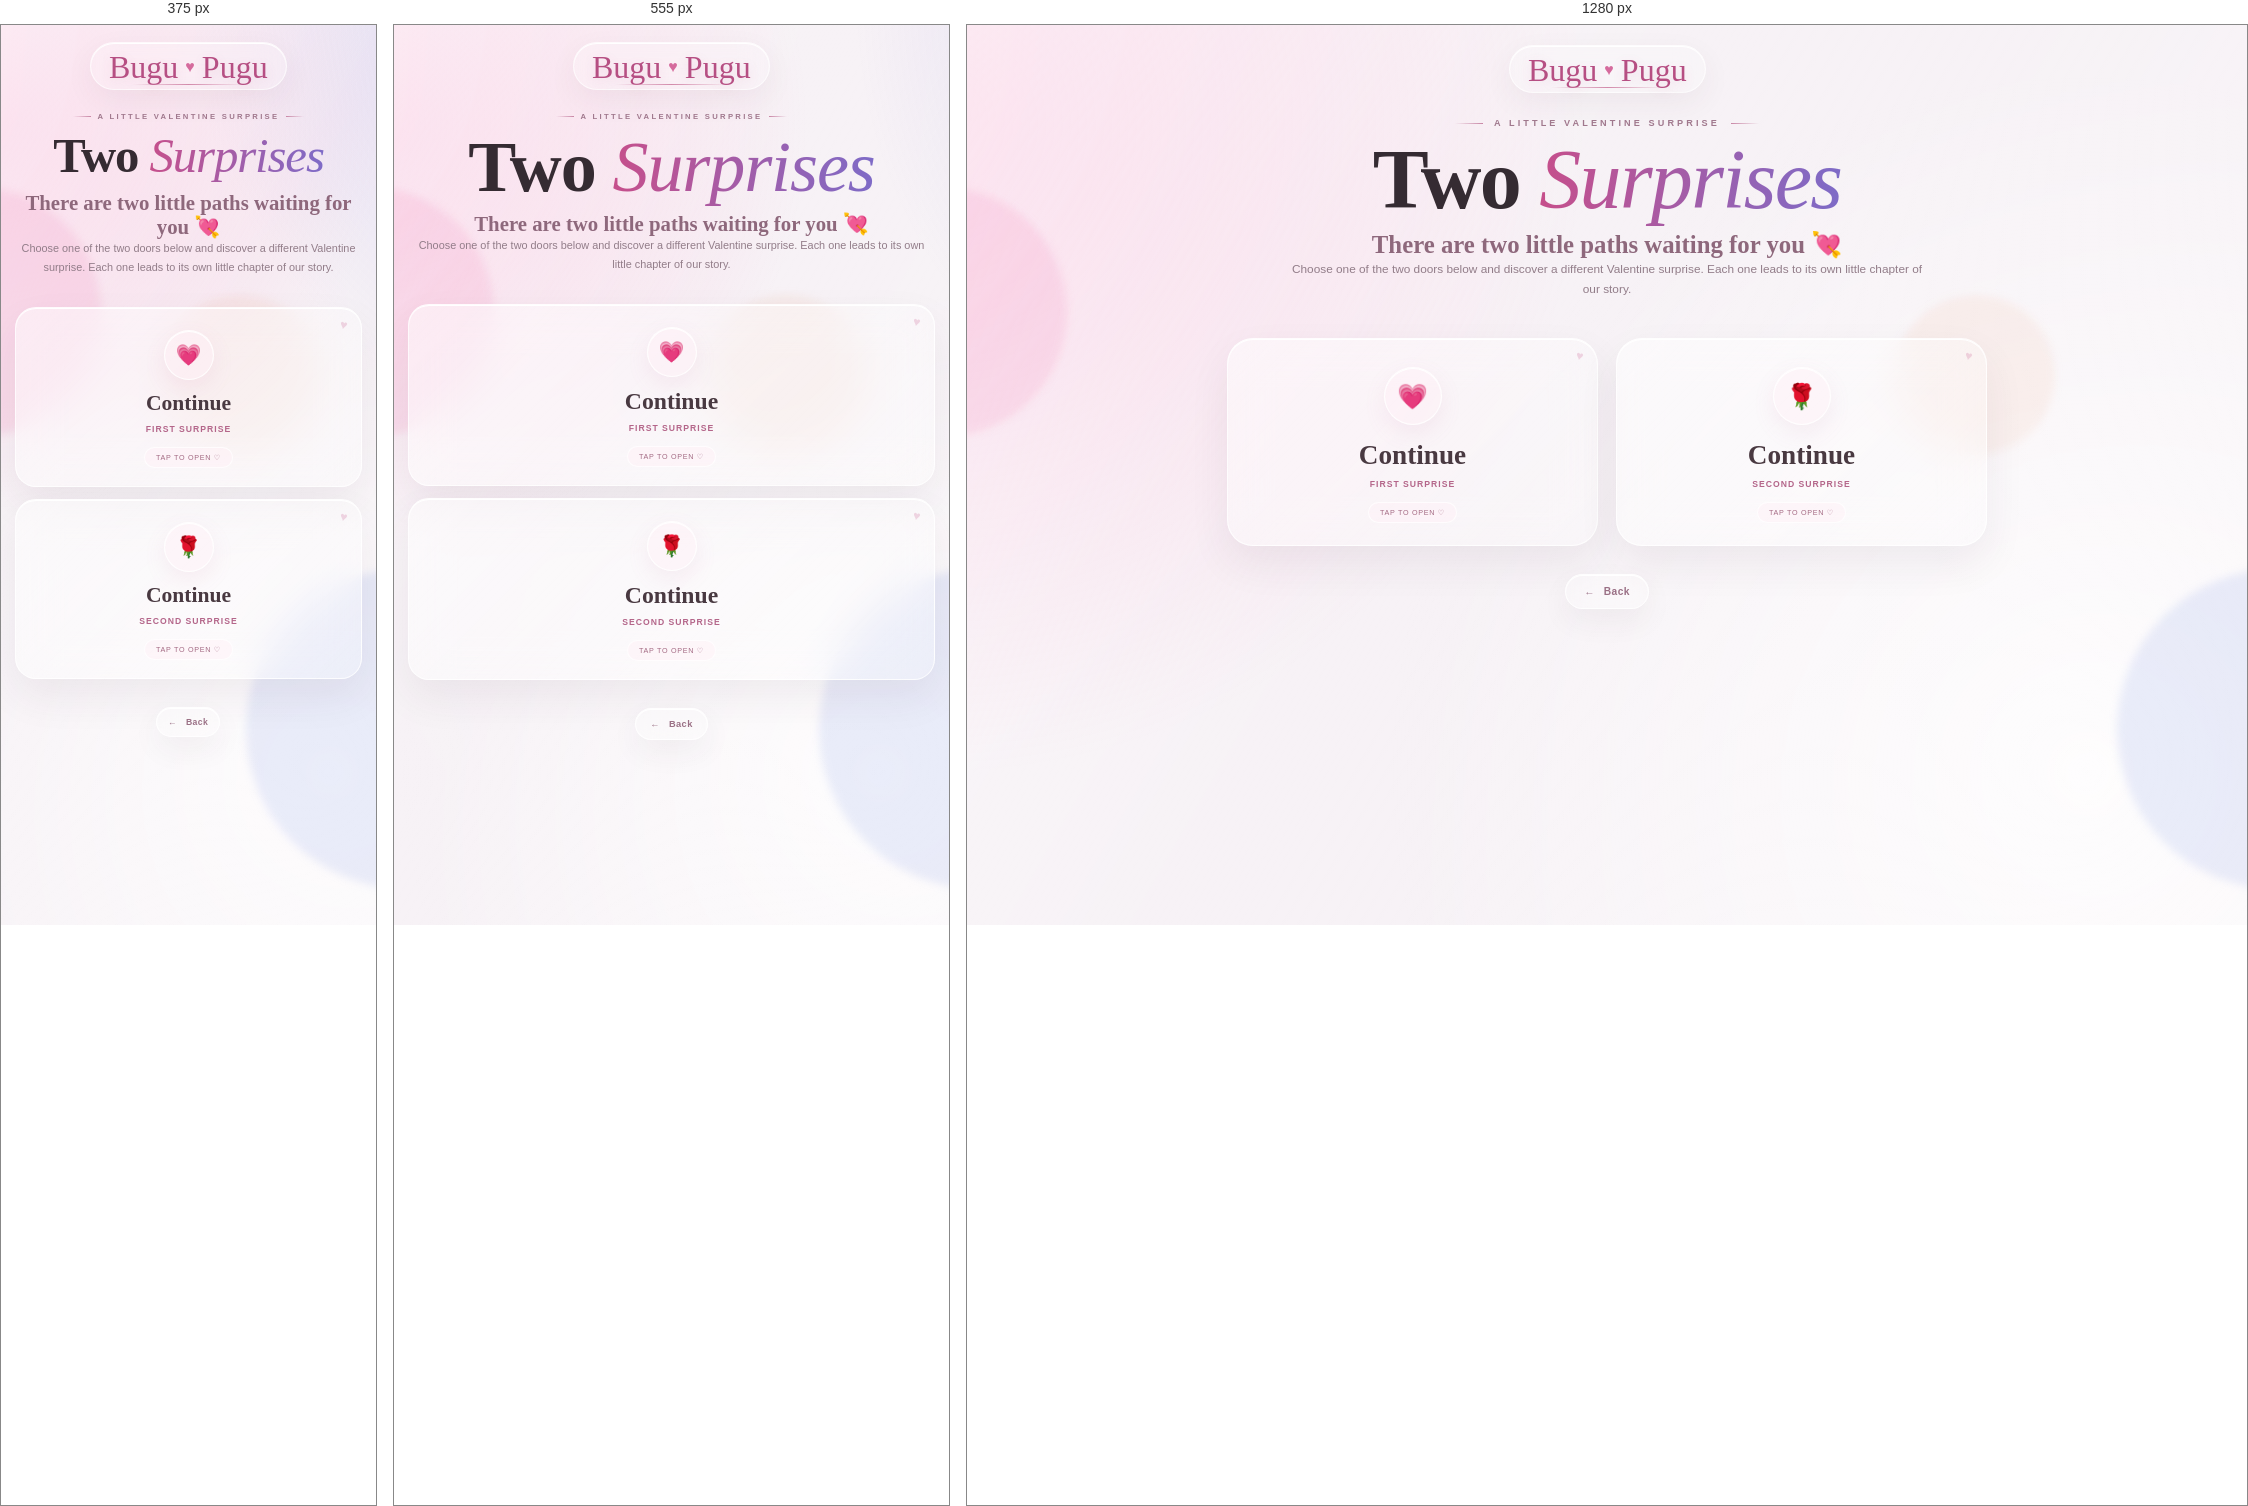
Rendered at 375 px, 555 px and 1280 px, left to right.

<!-- file: valentines_1.html -->
<!DOCTYPE html>
<html lang="en">
<head>
<meta charset="UTF-8">
<meta name="viewport" content="width=device-width, initial-scale=1.0">
<title>Valentine Memories 💘</title>

<link href="https://fonts.googleapis.com/css2?family=Cormorant+Garamond:ital,wght@0,500;0,600;1,500;1,600&family=DM+Sans:wght@400;500;600;700&family=Parisienne&display=swap" rel="stylesheet">

<style>
:root{
    --ink:#3a3038;
    --muted:#927d89;
    --pink:#c85a91;
    --violet:#8170c9;
}

*{box-sizing:border-box}

html,body{min-height:100%}

a,a:visited,a:hover,a:active{
    color:inherit;
    text-decoration:none;
}

body{
    margin:0;
    overflow-x:hidden;
    font-family:'DM Sans',sans-serif;
    color:var(--ink);
    text-align:center;
    background:#f7f2f6;
}

body:before{
    content:"";
    position:fixed;
    inset:-25%;
    z-index:-10;
    pointer-events:none;
    background:
        radial-gradient(circle at 10% 16%,rgba(255,132,190,.31),transparent 21%),
        radial-gradient(circle at 87% 10%,rgba(130,116,224,.29),transparent 23%),
        radial-gradient(circle at 91% 78%,rgba(99,174,226,.25),transparent 22%),
        radial-gradient(circle at 18% 91%,rgba(255,180,119,.22),transparent 21%),
        radial-gradient(circle at 50% 48%,rgba(255,255,255,.78),transparent 39%);
    background-size:150% 150%;
    animation:aurora 20s ease-in-out infinite alternate;
}

body:after{
    content:"";
    position:fixed;
    inset:0;
    z-index:-9;
    pointer-events:none;
    background:linear-gradient(120deg,rgba(255,255,255,.46),transparent 45%,rgba(255,255,255,.25));
}

.ambient-orb{
    position:fixed;
    border-radius:50%;
    pointer-events:none;
    z-index:-3;
    filter:blur(4px);
}

.orb-one{
    width:250px;
    height:250px;
    left:-150px;
    top:18%;
    background:rgba(241,113,176,.15);
    animation:orb1 12s ease-in-out infinite;
}

.orb-two{
    width:320px;
    height:320px;
    right:-190px;
    bottom:4%;
    background:rgba(111,143,222,.14);
    animation:orb2 15s ease-in-out infinite;
}

.orb-three{
    width:160px;
    height:160px;
    right:15%;
    top:30%;
    background:rgba(232,160,120,.10);
    animation:orb3 11s ease-in-out infinite;
}

.page{
    width:min(100%,980px);
    margin:auto;
    padding:18px 28px 55px;
    position:relative;
    z-index:1;
}

.signature{
    width:max-content;
    margin:2px auto 25px;
    padding:8px 18px 6px;
    position:relative;
    display:flex;
    align-items:center;
    gap:7px;
    border:1px solid rgba(255,255,255,.62);
    border-radius:30px;
    background:rgba(255,255,255,.22);
    backdrop-filter:blur(14px);
    -webkit-backdrop-filter:blur(14px);
    box-shadow:0 10px 30px rgba(84,51,73,.06),inset 0 1px 0 white;
    animation:signatureIn 1.1s .05s both;
}

.signature-name{
    font-family:'Parisienne',cursive;
    font-size:2rem;
    line-height:1;
    color:#b64f83;
    text-shadow:0 3px 12px rgba(182,79,131,.15);
}

.signature-heart{
    font-family:serif;
    color:#d56b9d;
    font-size:1rem;
}

.signature-line{
    position:absolute;
    left:21%;
    right:21%;
    bottom:4px;
    height:1px;
    background:linear-gradient(90deg,transparent,#d28aaa,transparent);
}

.hero{
    animation:fadeDown .9s cubic-bezier(.2,.8,.2,1) both;
}

.eyebrow{
    display:flex;
    align-items:center;
    justify-content:center;
    gap:11px;
    color:#a0788d;
    font-size:.57rem;
    font-weight:700;
    letter-spacing:3.1px;
    text-transform:uppercase;
}

.eyebrow span{
    width:28px;
    height:1px;
    background:linear-gradient(90deg,transparent,#c886a5);
}

.eyebrow span:last-child{
    background:linear-gradient(90deg,#c886a5,transparent);
}

h1{
    margin:14px 0 6px;
    font-family:'Cormorant Garamond',serif;
    font-size:clamp(2.9rem,7vw,5.25rem);
    line-height:.9;
    font-weight:600;
    letter-spacing:-1.7px;
    color:#352b32;
}

h1 em{
    font-style:italic;
    font-weight:500;
    background:linear-gradient(90deg,#c64f8b,#7e6bc7,#689bd3);
    -webkit-background-clip:text;
    background-clip:text;
    -webkit-text-fill-color:transparent;
    background-size:200% auto;
    animation:gradientShift 7s ease-in-out infinite alternate;
}

h2{
    margin:12px auto 0;
    max-width:720px;
    font-family:'Cormorant Garamond',serif;
    font-size:1.55rem;
    font-weight:600;
    color:#8e687c;
}

.subtitle{
    margin:0 auto;
    max-width:650px;
    color:var(--muted);
    font-size:.74rem;
    line-height:1.75;
}

.options{
    width:100%;
    max-width:760px;
    margin:38px auto 28px;
    display:grid;
    grid-template-columns:repeat(2,minmax(0,1fr));
    gap:18px;
}

.btn-box{
    position:relative;
    min-height:190px;
    padding:28px 18px 22px;
    display:flex;
    flex-direction:column;
    align-items:center;
    justify-content:center;
    overflow:hidden;
    border:1px solid rgba(255,255,255,.78);
    border-radius:26px;
    background:linear-gradient(135deg,rgba(255,255,255,.53),rgba(255,255,255,.22));
    backdrop-filter:blur(20px);
    -webkit-backdrop-filter:blur(20px);
    box-shadow:0 18px 42px rgba(72,49,65,.07),inset 0 1px 0 white;
    transition:transform .48s cubic-bezier(.2,.8,.2,1),box-shadow .48s,border-color .48s;
    animation:cardIn .7s cubic-bezier(.2,.8,.2,1) both;
    cursor:pointer;
}

.btn-box:nth-child(1){animation-delay:.18s}
.btn-box:nth-child(2){animation-delay:.30s}

.btn-box:before{
    content:"";
    position:absolute;
    inset:-100%;
    pointer-events:none;
    background:linear-gradient(105deg,transparent 46%,rgba(255,255,255,.62) 50%,transparent 54%);
    transform:translateX(-40%) rotate(10deg);
    transition:transform 1s ease;
}

.btn-box:after{
    content:"♥";
    position:absolute;
    right:14px;
    top:10px;
    font-family:serif;
    font-size:.78rem;
    color:rgba(204,102,150,.25);
    transform:rotate(12deg);
}

.btn-box:hover{
    transform:translateY(-8px) scale(1.018);
    box-shadow:0 28px 60px rgba(72,49,65,.13),inset 0 1px 0 white;
    border-color:rgba(255,255,255,.98);
}

.btn-box:hover:before{
    transform:translateX(40%) rotate(10deg);
}

.option-icon{
    position:relative;
    z-index:1;
    width:58px;
    height:58px;
    margin-bottom:15px;
    display:flex;
    align-items:center;
    justify-content:center;
    border:1px solid rgba(255,255,255,.8);
    border-radius:50%;
    background:rgba(255,239,247,.45);
    box-shadow:0 8px 22px rgba(200,105,153,.10),inset 0 1px white;
    color:#c45d90;
    font-size:1.55rem;
}

.btn-box a{
    position:relative;
    z-index:1;
    font-family:'Cormorant Garamond',serif;
    font-size:1.7rem;
    font-weight:600;
    color:#493941;
}

.btn-box a:hover{
    color:#b64f83;
}

.desc{
    position:relative;
    z-index:1;
    margin-top:8px;
    color:#b4668a;
    font-size:.54rem;
    font-weight:700;
    letter-spacing:1px;
    text-transform:uppercase;
}

.tap{
    position:relative;
    z-index:1;
    margin-top:13px;
    padding:5px 11px;
    border:1px solid rgba(255,255,255,.75);
    border-radius:999px;
    background:rgba(255,240,247,.48);
    color:#a36a83;
    font-size:.45rem;
    letter-spacing:.7px;
    text-transform:uppercase;
}

.nav-buttons{
    display:flex;
    align-items:center;
    justify-content:center;
    gap:12px;
    margin:4px auto 0;
}

.back{
    width:max-content;
    display:flex;
    align-items:center;
    gap:9px;
    margin:0;
    padding:11px 18px;
    border:1px solid rgba(255,255,255,.78);
    border-radius:999px;
    background:rgba(255,255,255,.28);
    color:#9a7085;
    font-size:.64rem;
    font-weight:700;
    letter-spacing:.4px;
    backdrop-filter:blur(14px);
    -webkit-backdrop-filter:blur(14px);
    box-shadow:0 12px 30px rgba(72,49,65,.06),inset 0 1px 0 white;
    transition:.4s ease;
}

.back:hover{
    transform:translateY(-3px);
    color:#b64f83;
    box-shadow:0 17px 38px rgba(72,49,65,.11);
}

.heart{
    position:fixed;
    bottom:-25px;
    z-index:0;
    color:#cf709d;
    opacity:0;
    pointer-events:none;
    animation:floatUp 8s linear forwards;
    filter:drop-shadow(0 4px 8px rgba(190,90,137,.14));
    font-size:14px;
}

@keyframes aurora{
    from{transform:translate3d(-2%,-1%,0) scale(1)}
    to{transform:translate3d(3%,2%,0) scale(1.09)}
}

@keyframes orb1{50%{transform:translate(42px,-22px) scale(1.08)}}
@keyframes orb2{50%{transform:translate(-38px,18px) scale(.94)}}
@keyframes orb3{50%{transform:translate(-24px,30px) scale(1.1)}}
@keyframes fadeDown{
    from{opacity:0;transform:translateY(-20px)}
    to{opacity:1;transform:none}
}
@keyframes signatureIn{
    from{opacity:0;transform:translateY(-12px) scale(.94)}
    to{opacity:1;transform:none}
}
@keyframes cardIn{
    from{opacity:0;transform:translateY(25px) scale(.96)}
    to{opacity:1;transform:none}
}
@keyframes gradientShift{
    from{background-position:0% center}
    to{background-position:100% center}
}
@keyframes floatUp{
    0%{transform:translateY(0) rotate(0) scale(.8);opacity:0}
    12%{opacity:.20}
    100%{transform:translateY(-110vh) rotate(18deg) scale(1.25);opacity:0}
}

@media(max-width:720px){
    .page{padding:15px 14px 48px}
    .signature{margin-bottom:22px}
    .eyebrow{font-size:.48rem;letter-spacing:2.3px;gap:7px}
    .eyebrow span{width:18px}
    h1{font-size:clamp(2.8rem,13vw,4.5rem);letter-spacing:-1.1px}
    h2{font-size:1.3rem}
    .subtitle{font-size:.68rem}
    .options{grid-template-columns:1fr;gap:12px;margin-top:30px}
    .btn-box{min-height:155px;padding:22px 12px 18px;border-radius:21px}
    .btn-box a{font-size:1.48rem}
    .option-icon{width:50px;height:50px;font-size:1.3rem;margin-bottom:11px}
    .nav-buttons{gap:8px}
    .back{padding:10px 14px;font-size:.58rem}
}

@media(max-width:390px){
    .btn-box{min-height:145px}
    .btn-box a{font-size:1.35rem}
    .nav-buttons{gap:6px}
    .back{padding:9px 11px;font-size:.54rem}
}

@media(prefers-reduced-motion:reduce){
    *,*:before,*:after{
        animation:none!important;
        transition:none!important;
    }
}
</style>
</head>

<body>

<div class="ambient-orb orb-one"></div>
<div class="ambient-orb orb-two"></div>
<div class="ambient-orb orb-three"></div>

<main class="page">

    <a href="../valentines.html" class="signature" aria-label="Back to Valentine Memories">
        <span class="signature-name">Bugu</span>
        <span class="signature-heart">♥</span>
        <span class="signature-name">Pugu</span>
        <span class="signature-line"></span>
    </a>

    <header class="hero">
        <div class="eyebrow">
            <span></span>
            A little Valentine surprise
            <span></span>
        </div>

        <h1>Two <em>Surprises</em></h1>

        <h2>There are two little paths waiting for you 💘</h2>

        <p class="subtitle">
            Choose one of the two doors below and discover a different Valentine surprise.
            Each one leads to its own little chapter of our story.
        </p>
    </header>

    <section class="options">

        <div class="btn-box" onclick="openTheme(1)">
            <div class="option-icon">💗</div>
            <a href="javascript:void(0)">Continue</a>
            <div class="desc">First surprise</div>
            <div class="tap">Tap to open ♡</div>
        </div>

        <div class="btn-box" onclick="openTheme(2)">
            <div class="option-icon">🌹</div>
            <a href="javascript:void(0)">Continue</a>
            <div class="desc">Second surprise</div>
            <div class="tap">Tap to open ♡</div>
        </div>

    </section>

    <div class="nav-buttons">
        <a href="../valentines.html" class="back">
            <span>←</span> Back
        </a>
    </div>

</main>

<script>
function openTheme(theme){
    if(theme === 1){
        window.location.href = "valentine1.html";
    }else{
        window.location.href = "https://pugulovebugu.github.io/Valentine-week-new-theme/";
    }
}

(() => {
    if (window.matchMedia('(prefers-reduced-motion: reduce)').matches) return;

    function createHeart(){
        const h=document.createElement('div');
        h.className='heart';
        h.textContent=Math.random()>.35?'♥':'♡';
        h.style.left=Math.random()*100+'vw';
        h.style.animationDuration=(7+Math.random()*7)+'s';
        h.style.fontSize=(9+Math.random()*9)+'px';
        document.body.appendChild(h);
        setTimeout(()=>h.remove(),15000);
    }

    for(let i=0;i<8;i++) setTimeout(createHeart,i*550);
    setInterval(createHeart,2200);
})();
</script>

</body>
</html>